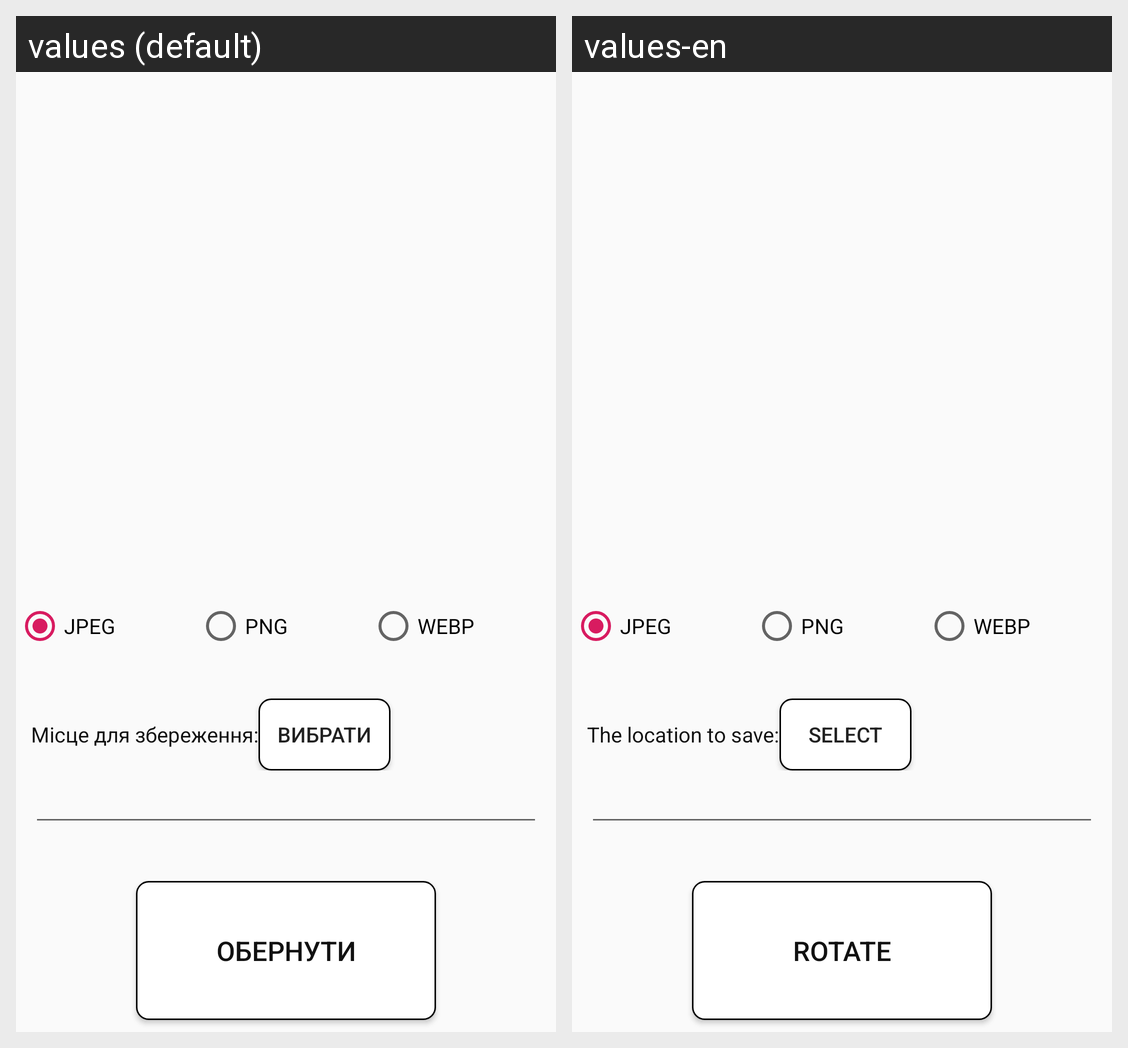

The same Android screen rendered under two of its app's locales, left to right. List the strings drawn on it with the default value and each locale's translation.
Android screen res/layout/activity_format.xml rendered under 2 locales, left to right: values (default), values-en. Device: Nexus 5 (rendered at 1080×1920; each locale shown at half size, 540×960, under a caption strip naming it); theme AppTheme.
Strings drawn on this screen, with the default value and each locale's value (text and hints the layout hard-codes, and strings that could not be matched under every locale, appear in the picture but are not listed):

text_jpeg
  values: JPEG
  values-en: JPEG  [not translated; the default value is used]

text_png
  values: PNG
  values-en: PNG  [not translated; the default value is used]

text_webp
  values: WEBP
  values-en: WEBP  [not translated; the default value is used]

text1
  values: Місце для збереження:
  values-en: The location to save:

text2
  values: Вибрати
  values-en: Select

text6
  values: Обернути
  values-en: Rotate
